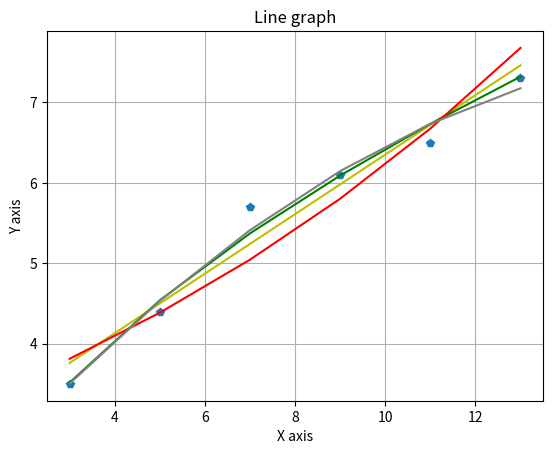

The matplotlib source for this figure:
import numpy as np
from matplotlib import pyplot as plt
import math
import numpy

# Входные параметры
e = 0.0001  # Точность
# y = [1.0, 1.5, 3.0, 4.5, 7.0, 8.5]
# x = [1, 2, 3, 4, 5, 6]
x = np.array([3, 5, 7, 9, 11, 13])
y = np.array([3.5, 4.4, 5.7, 6.1, 6.5, 7.3])
M = [x, y]

def sum(arr):
    sum = 0
    for i in arr:
        sum += i
    return sum

# Линейная функция
def lin_func(x,y):
    n = len(x)
    xy = []  # Массив содержащий произведение элементов массивов x и y
    x2 = []  # Массив содержащий еементы массива x возведённые в квадрат
    for i in range(n):
        el = x[i]*y[i]
        xy.append(el)
    for i in range(n):
        el = x[i]*x[i]
        x2.append(el)

    a = (n * sum(xy) - sum(x)*sum(y))/(n * sum(x2)-sum(x)*sum(x))
    b = (1/n) * sum(y)-a*(1/n)*sum(x)
    a = round(a, 2)
    b = round(b, 2)
    print('Коофициенты линейной фенуции:\n a = ',a," b = ",b )
    new_y = []
    for i in range(n):
        el = a*x[i]+b
        new_y.append(el)
    return new_y

# Степенная функция
def pow_func(x,y):
    n = len(x)
    X = []
    Y = []
    for i in range(n):
        el_x = math.log(x[i])
        el_y = math.log(y[i])
        X.append(el_x)
        Y.append(el_y)
    xy = []  # Массив содержащий произведение элементов массивов x и y
    x2 = []  # Массив содержащий еементы массива x возведённые в квадрат
    for i in range(n):
        el = X[i]*Y[i]
        xy.append(el)
    for i in range(n):
        el = X[i]*X[i]
        x2.append(el)

    a = (n * sum(xy) - sum(X)*sum(Y))/(n * sum(x2)-sum(X)*sum(X))
    b = (1/n) * sum(Y)-a*(1/n)*sum(X)
    b = math.pow(math.e,b)
    a = round(a,2)
    b = round(b,2)
    print('Коофициенты линейной фенуции:\n a = ',a," b = ",b )
    new_y = []
    for i in range(n):
        pow_x = math.pow(x[i],a)
        el = b*pow_x
        new_y.append(el)
    return new_y

# Показательная функция
def exp_func(x,y):
    n = len(x)
    Y = []
    for i in range(n):
        el_y = math.log(y[i])
        Y.append(el_y)
    xy = []  # Массив содержащий произведение элементов массивов x и y
    x2 = []  # Массив содержащий еементы массива x возведённые в квадрат
    for i in range(n):
        el = x[i]*Y[i]
        xy.append(el)
    for i in range(n):
        el = x[i]*x[i]
        x2.append(el)

    a = (n * sum(xy) - sum(x)*sum(Y))/(n * sum(x2)-sum(x)*sum(x))
    b = (1/n) * sum(Y)-a*(1/n)*sum(x)
    b = math.pow(math.e,b)
    a = round(a,2)
    b = round(b,2)
    print('Коофициенты показательной фенуции:\n a = ',a," b = ",b )
    new_y = []
    for i in range(n):
        pow_x = math.pow(math.e,a*x[i])
        el = b*pow_x
        new_y.append(el)
    return new_y

def qoud_func(x,y):
    n = len(x)
    xy, x2y = [], []  # Массив содержащий произведение элементов массивов x и y
    x2, x3, x4 = [], [], []

    for i in range(n):
        el = x[i] * y[i]
        xy.append(el)
        el = x[i] * x[i]
        x2.append(el)
        el = x[i] * x[i] * x[i]
        x3.append(el)
        el = x[i] * x[i] * x[i] * x[i]
        x4.append(el)
        el = x[i] * y[i] * x[i]
        x2y.append(el)
    arr1 = [sum(x4),sum(x3),sum(x2)]
    arr2 = [sum(x3),sum(x2),sum(x)]
    arr3 = [sum(x2),sum(x),n]
    vec1 = [sum(x2y),sum(xy),sum(y)]
    M3 = numpy.array([arr1,arr2,arr3])
    v3 = numpy.array(vec1)
    res = numpy.linalg.solve(M3,v3)
    np.round(res, 2)
    print(res)
    new_y = []
    for i in range(n):
        el = res[0]*x2[i]+res[1]*x[i]+res[2]
        new_y.append(el)
    return new_y



def drow():
    y1 = lin_func(x,y)
    y2 = pow_func(x,y)
    y3 = exp_func(x,y)
    y4 = qoud_func(x,y)
    plt.grid()  # Строим сетку
    plt.plot(x, y,'p',label='line one')
    plt.plot(x, y1, 'y', label='lin_func')
    plt.plot(x, y2, 'g', label='lin_func')
    plt.plot(x, y3, 'r', label='lin_func')
    plt.plot(x, y4, 'grey', label='lin_func')
    plt.title("Line graph")
    plt.ylabel('Y axis')
    plt.xlabel('X axis')
    plt.show()

drow()